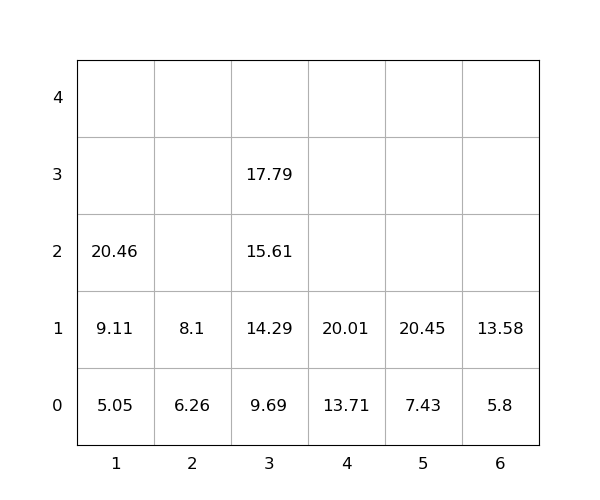

The data file committed next to this chart (first rows):
idx, loc_x, loc_y, loc_z, weight, seq, emerg, reloc, size(ft)
1, 3, 0, 0, 9.69, 1, 0, 0, 20
2, 3, 0, 1, 14.29, 2, 0, 0, 20
3, 5, 0, 0, 7.43, 3, 0, 0, 20
4, 3, 0, 2, 15.61, 4, 0, 0, 20
5, 2, 0, 0, 6.26, 5, 0, 0, 20
6, 3, 0, 3, 17.79, 6, 0, 0, 20
7, 5, 0, 1, 20.45, 7, 0, 0, 20
8, 4, 0, 0, 13.71, 8, 0, 0, 20
9, 6, 0, 0, 5.8, 9, 0, 0, 20
10, 4, 0, 1, 20.01, 10, 0, 0, 20
11, 6, 0, 1, 13.58, 11, 0, 0, 20
12, 2, 0, 1, 8.1, 12, 0, 0, 20
13, 1, 0, 0, 5.05, 13, 0, 0, 20
14, 1, 0, 1, 9.11, 14, 0, 0, 20
15, 1, 0, 2, 20.46, 15, 0, 0, 20
